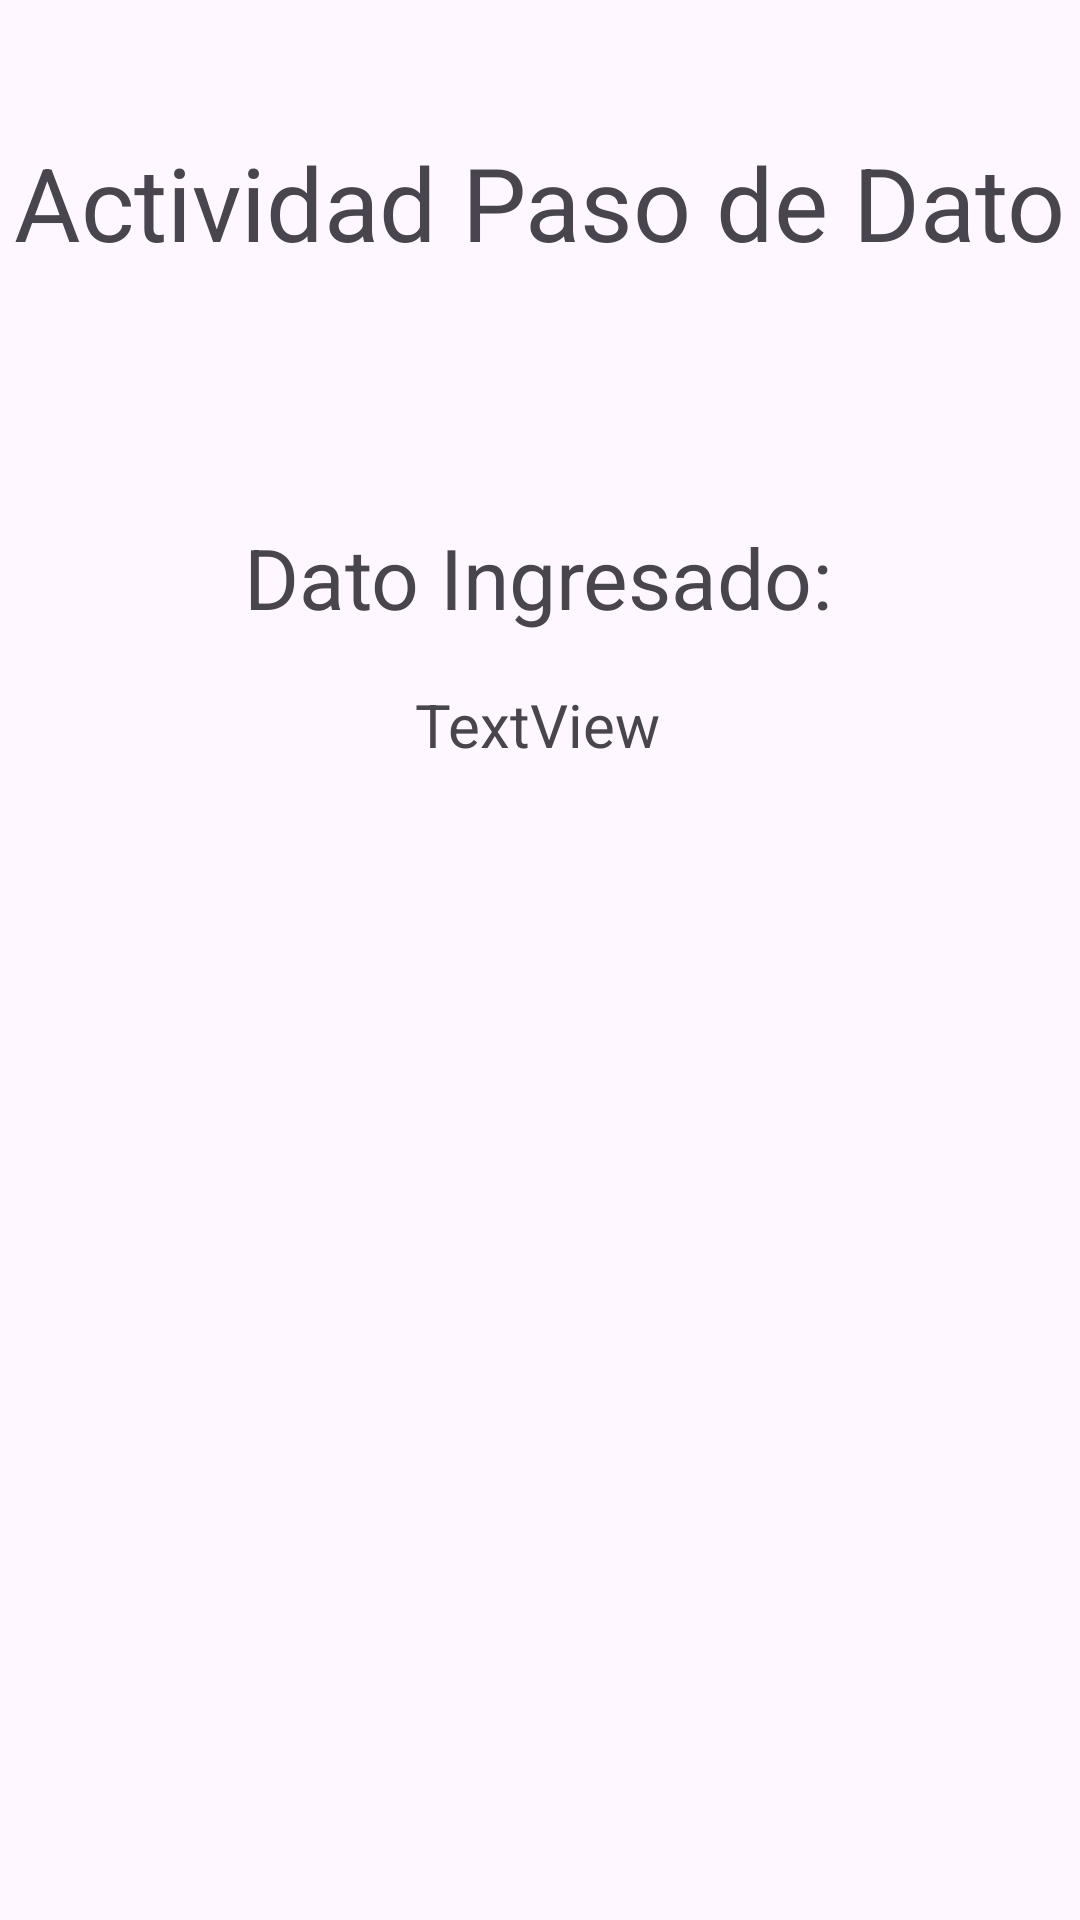

Produce the Android XML layout that renders to this screen, including the resource entries it uses.
<!-- AndroidManifest.xml: application theme Theme.ActividadAPP -->
<!-- res/layout/activity_2.xml -->
<?xml version="1.0" encoding="utf-8"?>
<androidx.constraintlayout.widget.ConstraintLayout xmlns:android="http://schemas.android.com/apk/res/android"
    xmlns:app="http://schemas.android.com/apk/res-auto"
    xmlns:tools="http://schemas.android.com/tools"
    android:id="@+id/main"
    android:layout_width="match_parent"
    android:layout_height="match_parent"
    tools:context=".Activity2">

    <TextView
        android:id="@+id/textView2"
        android:layout_width="wrap_content"
        android:layout_height="wrap_content"
        android:text="Actividad Paso de Dato"
        android:textSize="34sp"
        app:layout_constraintBottom_toBottomOf="parent"
        app:layout_constraintEnd_toEndOf="parent"
        app:layout_constraintStart_toStartOf="parent"
        app:layout_constraintTop_toTopOf="parent"
        app:layout_constraintVertical_bias="0.075" />

    <TextView
        android:id="@+id/textViewDatoRecibido"
        android:layout_width="wrap_content"
        android:layout_height="wrap_content"
        android:text="TextView"
        android:textSize="20sp"
        app:layout_constraintBottom_toBottomOf="parent"
        app:layout_constraintEnd_toEndOf="parent"
        app:layout_constraintHorizontal_bias="0.498"
        app:layout_constraintStart_toStartOf="parent"
        app:layout_constraintTop_toTopOf="parent"
        app:layout_constraintVertical_bias="0.372" />

    <TextView
        android:id="@+id/textView5"
        android:layout_width="wrap_content"
        android:layout_height="wrap_content"
        android:text="Dato Ingresado:"
        android:textSize="28sp"
        app:layout_constraintBottom_toBottomOf="parent"
        app:layout_constraintEnd_toEndOf="parent"
        app:layout_constraintHorizontal_bias="0.497"
        app:layout_constraintStart_toStartOf="parent"
        app:layout_constraintTop_toTopOf="parent"
        app:layout_constraintVertical_bias="0.288" />
</androidx.constraintlayout.widget.ConstraintLayout>
<!-- resources referenced by this layout -->
<resources>
  <style name="Theme.ActividadAPP" parent="Base.Theme.ActividadAPP" />
  <style name="Base.Theme.ActividadAPP" parent="Theme.Material3.DayNight.NoActionBar">
          
          
      </style>
</resources>
